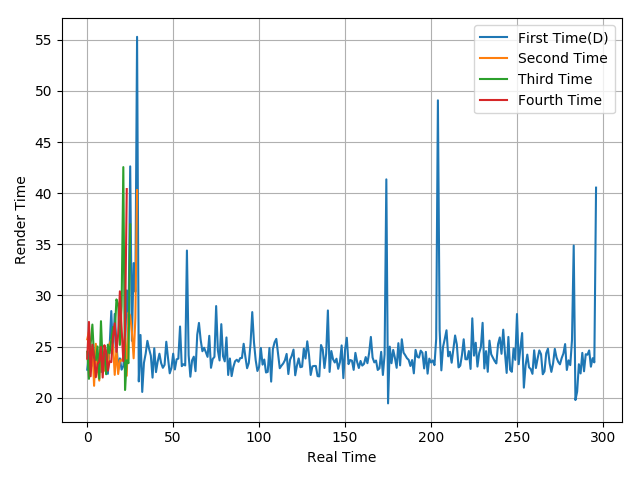

Data behind this chart, as committed beside it:
22.74, 24.38, 25, 23.32, 22.96, 22.53, 22.55, 23.34, 22.51, 23.7, 22.95, 24.41, 22.33, 24.88, 28.47, 24.33, 28.19, 25.36, 22.74, 23.84, 22.74, 23.09, 24.8, 30.49
25.71, 26.43, 22.72, 24.86, 21.16, 25.27, 22.94, 21.67, 24.69, 22.53, 22.67, 23.6, 22.97, 25.27, 25.68, 25.19, 22.23, 24.72, 22.31, 23.65, 23.61, 23.98, 25.88, 22.14
24.49, 21.84, 25.28, 27.15, 23.93, 23.67, 25.01, 21.85, 27.48, 23.21, 24.28, 22.29, 25.18, 24.34, 25.66, 26.91, 26.31, 29.61, 29.14, 25.16, 28.94, 42.55, 20.75, 23.65
23.82, 27.41, 22.09, 25.18, 24.02, 22, 23.3, 23.52, 24.96, 21.97, 25.13, 24.51, 22.64, 23.56, 23.48, 25.99, 27.27, 24.48, 26.23, 30.4, 26.8, 23.56, 26.52, 40.4
